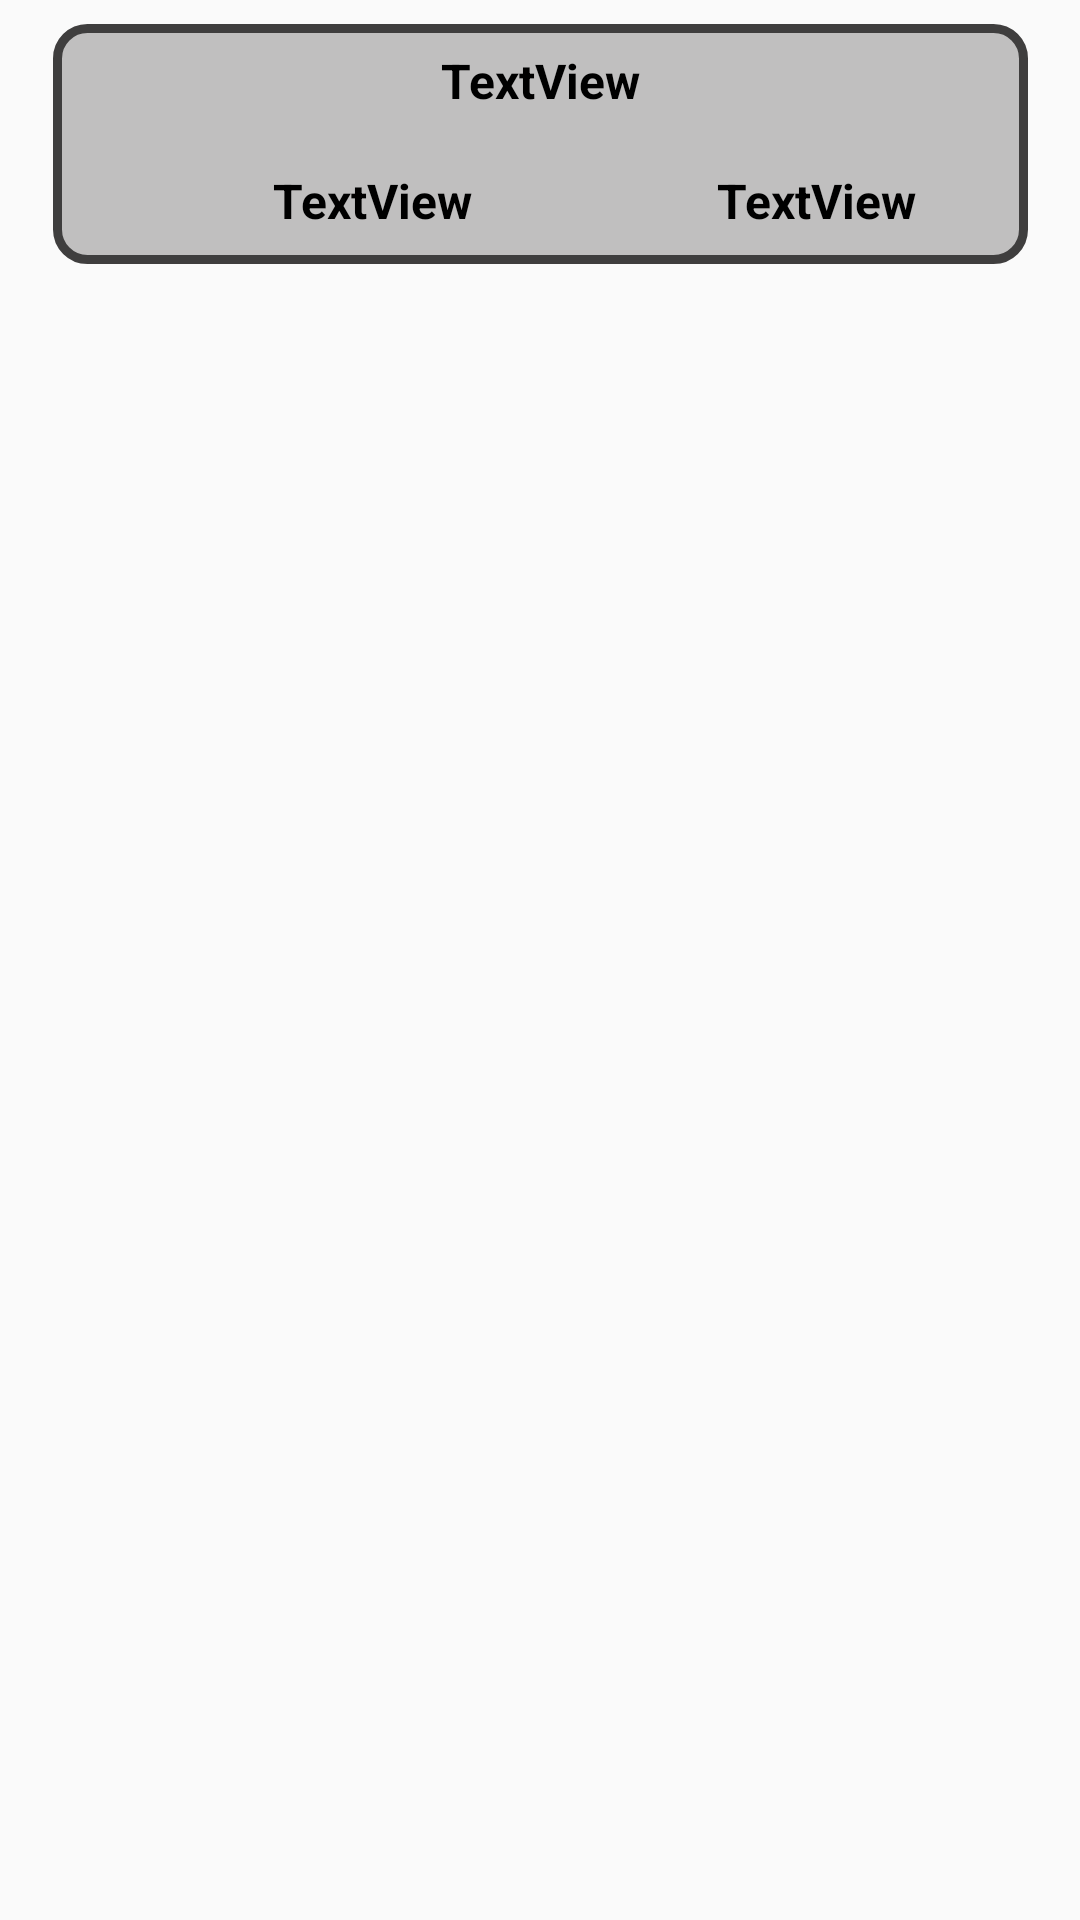

Here is an Android app screen rendered from its layout file. Give the layout XML and the strings, colors and styles it references.
<!-- AndroidManifest.xml: application theme AppTheme -->
<!-- res/layout/shelf_item_viewer_layout.xml -->
<?xml version="1.0" encoding="utf-8"?>
<android.support.constraint.ConstraintLayout xmlns:android="http://schemas.android.com/apk/res/android"
    xmlns:app="http://schemas.android.com/apk/res-auto"
    xmlns:tools="http://schemas.android.com/tools"
    android:layout_width="wrap_content"
    android:layout_height="wrap_content">


    <android.support.constraint.ConstraintLayout
        android:id="@+id/shelfLayout"
        android:layout_width="325dp"
        android:layout_height="80dp"
        android:layout_marginStart="8dp"
        android:layout_marginTop="8dp"
        android:layout_marginEnd="8dp"
        android:background="@drawable/shelf_border"
        app:layout_constraintEnd_toEndOf="parent"
        app:layout_constraintStart_toStartOf="parent"
        app:layout_constraintTop_toTopOf="parent">

        <TextView
            android:id="@+id/brandInShelf"
            android:layout_width="181dp"
            android:layout_height="35dp"
            android:layout_marginStart="16dp"
            android:layout_weight="1"
            android:padding="8dp"
            android:text="TextView"
            android:textAlignment="center"
            android:textColor="#000"
            android:textSize="16sp"
            android:textStyle="bold"
            app:layout_constraintBottom_toBottomOf="parent"
            app:layout_constraintStart_toStartOf="parent"
            app:layout_constraintTop_toBottomOf="@+id/labelInShelf" />

        <TextView
            android:id="@+id/labelInShelf"
            android:layout_width="325dp"
            android:layout_height="35dp"
            android:layout_weight="1"
            android:padding="8dp"
            android:text="TextView"
            android:textAlignment="center"
            android:textColor="#000"
            android:textSize="16sp"
            android:textStyle="bold"
            app:layout_constraintEnd_toEndOf="parent"
            app:layout_constraintStart_toStartOf="parent"
            app:layout_constraintTop_toTopOf="parent" />

        <TextView
            android:id="@+id/expirationDateInShelf"
            android:layout_width="115dp"
            android:layout_height="35dp"
            android:layout_weight="1"
            android:padding="8dp"
            android:text="TextView"
            android:textAlignment="center"
            android:textColor="#000"
            android:textSize="16sp"
            android:textStyle="bold"
            app:layout_constraintBottom_toBottomOf="parent"
            app:layout_constraintStart_toEndOf="@+id/brandInShelf"
            app:layout_constraintTop_toBottomOf="@+id/labelInShelf" />
    </android.support.constraint.ConstraintLayout>
</android.support.constraint.ConstraintLayout>
<!-- resources referenced by this layout -->
<resources>
  <!-- drawable shelf_border (drawable) -->
  <?xml version="1.0" encoding="UTF-8"?>
  <shape xmlns:android="http://schemas.android.com/apk/res/android">
          <solid android:color="#C0BFBF"/>
          <stroke android:width="3dip" android:color="#3F3E3E" />
          <corners android:radius="10dip"/>
          <padding android:left="0dip" android:top="0dip" android:right="0dip" android:bottom="0dip" />
  </shape>
  <style name="AppTheme" parent="Theme.AppCompat.Light.NoActionBar">
          
          <item name="colorPrimary">@color/colorPrimary</item>
          <item name="colorPrimaryDark">@color/colorPrimaryDark</item>
          <item name="colorAccent">@color/colorAccent</item>
      </style>
  <color name="colorPrimary">#DB8706</color>
  <color name="colorPrimaryDark">#FAF9F7</color>
  <color name="colorAccent">#D81B60</color>
</resources>
